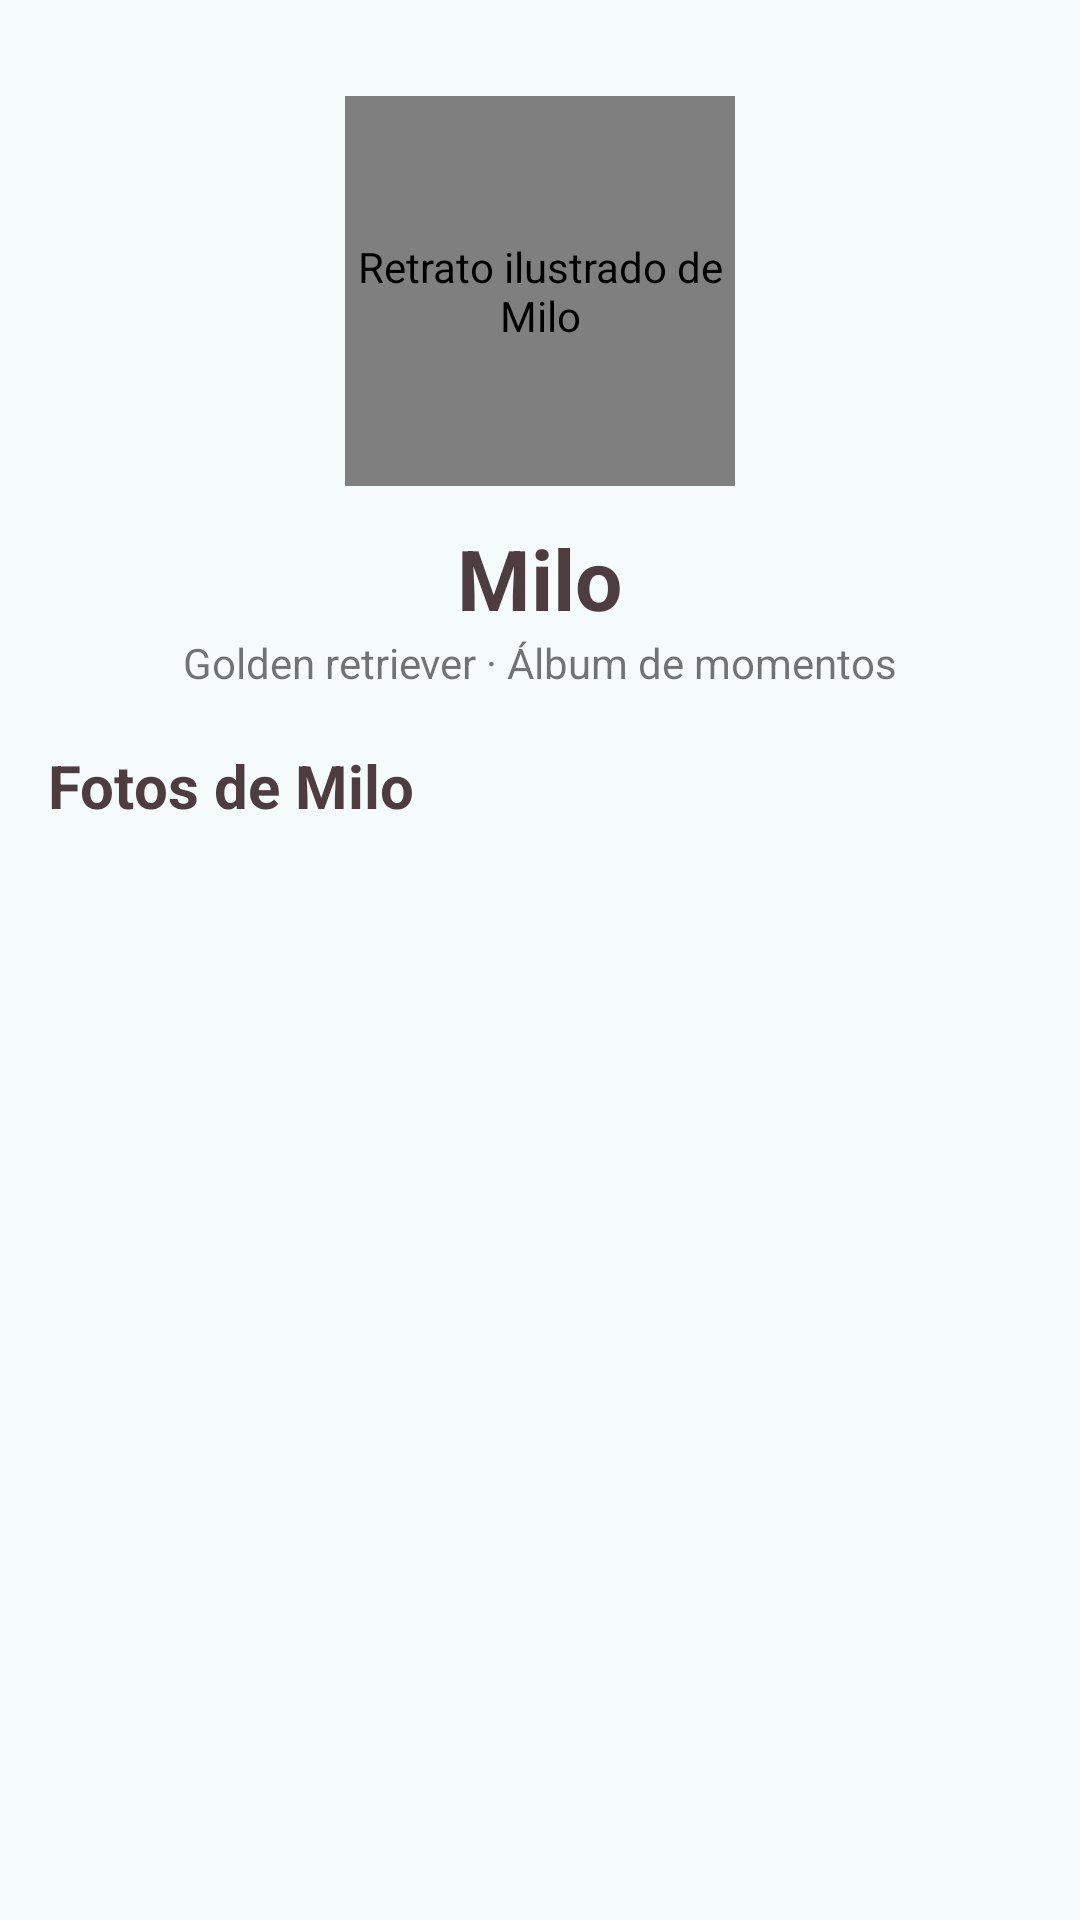

Write the Android layout XML for this screen, with the resource values it uses.
<!-- AndroidManifest.xml: application theme Theme.Puppy -->
<!-- res/layout/fragment_perfil_mascota.xml -->
<?xml version="1.0" encoding="utf-8"?>
<ScrollView xmlns:android="http://schemas.android.com/apk/res/android"
 xmlns:app="http://schemas.android.com/apk/res-auto"
 android:layout_width="match_parent" android:layout_height="match_parent" android:fillViewport="true"
 android:background="@color/screenBackground">
 <LinearLayout android:layout_width="match_parent" android:layout_height="wrap_content"
  android:orientation="vertical" android:padding="16dp" android:gravity="center_horizontal">
  <de.hdodenhof.circleimageview.CircleImageView android:id="@+id/fotoPerfilMilo"
   android:layout_width="130dp" android:layout_height="130dp"
   android:layout_marginTop="16dp" android:src="@drawable/milo_01"
   android:contentDescription="Retrato ilustrado de Milo"
   app:civ_border_width="3dp" app:civ_border_color="@color/colorPrimaryDark" />
  <TextView android:layout_width="wrap_content" android:layout_height="wrap_content"
   android:text="Milo" android:textStyle="bold" android:textSize="28sp"
   android:layout_marginTop="12dp" android:textColor="@color/brandInk" />
  <TextView android:layout_width="wrap_content" android:layout_height="wrap_content"
   android:text="Golden retriever · Álbum de momentos" android:layout_marginBottom="18dp" />
  <TextView android:layout_width="match_parent" android:layout_height="wrap_content"
   android:text="Fotos de Milo" android:textSize="20sp" android:textStyle="bold"
   android:textColor="@color/brandInk" android:layout_marginBottom="8dp" />
  <androidx.recyclerview.widget.RecyclerView android:id="@+id/recyclerFotos"
   android:layout_width="match_parent" android:layout_height="wrap_content"
   android:clipToPadding="false" />
 </LinearLayout>
</ScrollView>
<!-- resources referenced by this layout -->
<resources>
  <color name="brandInk">#4D3D41</color>
  <color name="colorPrimaryDark">#008C95</color>
  <color name="screenBackground">#F5FAFA</color>
  <!-- drawable milo_01: jpg bitmap (drawable, 17874 bytes) -->
  <style name="Theme.Puppy" parent="Theme.MaterialComponents.Light.NoActionBar">
          
          <item name="colorPrimary">@color/colorPrimary</item>
          <item name="colorPrimaryDark">@color/colorPrimaryDark</item>
          <item name="colorAccent">@color/colorAccent</item>
  
          
          <item name="colorPrimaryVariant">@color/colorPrimaryDark</item>
          <item name="colorSecondary">@color/colorAccent</item>
          <item name="colorSecondaryVariant">@color/colorAccentDark</item>
          <item name="colorOnPrimary">@color/brandInk</item>
          <item name="colorOnSecondary">@color/actionText</item>
          <item name="colorSurface">@color/surfaceWhite</item>
          <item name="colorOnSurface">@color/brandInk</item>
          <item name="android:colorBackground">@color/screenBackground</item>
          <item name="android:windowBackground">@color/screenBackground</item>
          <item name="android:statusBarColor">@color/colorPrimaryDark</item>
          <item name="android:navigationBarColor">@color/brandInk</item>
      </style>
  <color name="colorPrimary">#74E0E6</color>
  <color name="colorAccent">#FF6254</color>
  <color name="colorAccentDark">#D94A40</color>
  <color name="actionText">#1A1A1A</color>
  <color name="surfaceWhite">#FFFFFF</color>
</resources>
